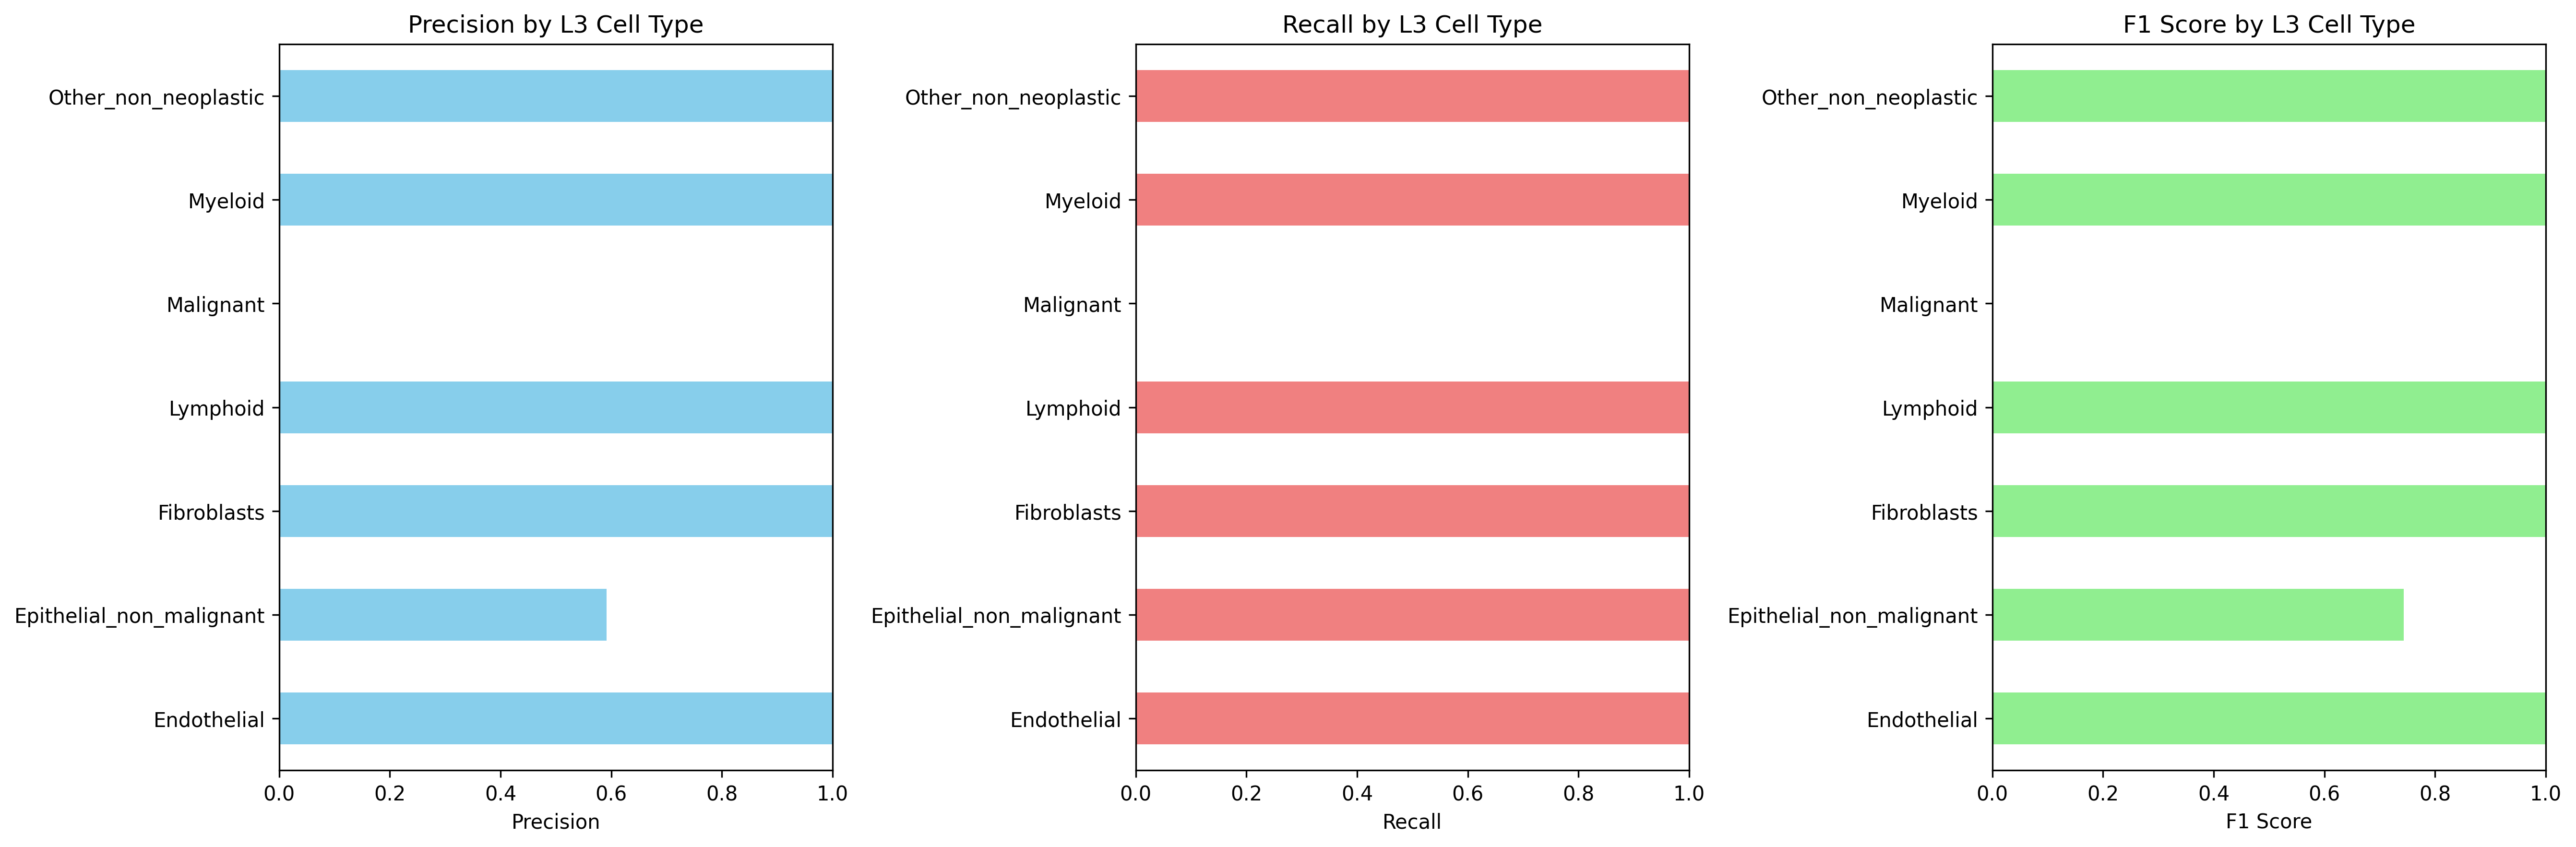

The data file committed next to this chart (first rows):
Cell_Type_L3, precision, recall, f1_score, support
Endothelial, 1.0, 1.0, 1.0, 3381
Epithelial_non_malignant, 0.5916, 1.0, 0.7434, 13426
Fibroblasts, 1.0, 1.0, 1.0, 2257
Lymphoid, 1.0, 1.0, 1.0, 68204
Malignant, 0.0, 0.0, 0.0, 9268
Myeloid, 1.0, 1.0, 1.0, 21092
Other_non_neoplastic, 1.0, 1.0, 1.0, 665.0
